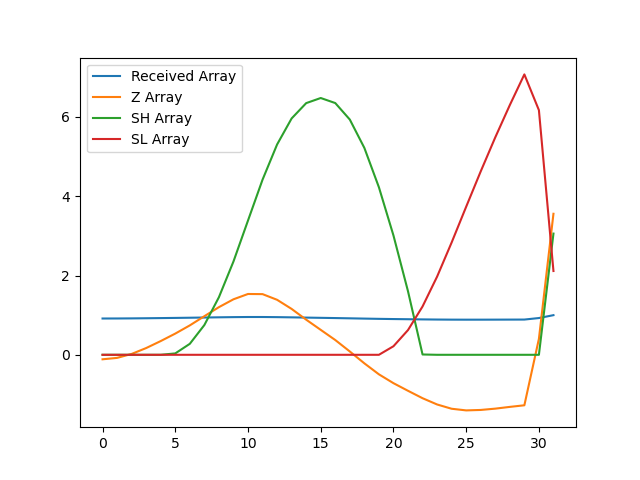

The table this chart was drawn from, first rows:
, index, year, val, Received Array, Z Array, SH Array, SL Array
0, 6626, 1990, 13605, 0.9157, -0.1135, 0.0, 0.0
1, 6629, 1991, 13617, 0.9165, -0.07789, 0.0, 0.0
2, 6632, 1992, 13651, 0.9188, 0.02196, 0.0, 0.0
3, 6635, 1993, 13701, 0.9222, 0.1704, 0.0, 0.0
4, 6638, 1994, 13762, 0.9263, 0.3467, 0.0, 0.0
5, 6641, 1995, 13826, 0.9306, 0.535, 0.03504, 0.0
6, 6644, 1996, 13896, 0.9353, 0.742, 0.2771, 0.0
7, 6647, 1997, 13976, 0.9407, 0.974, 0.7511, 0.0
8, 6650, 1998, 14053, 0.9459, 1.202, 1.453, 0.0
9, 6653, 1999, 14121, 0.9505, 1.4, 2.353, 0.0
10, 6656, 2000, 14167, 0.9535, 1.534, 3.388, 0.0
11, 6659, 2001, 14165, 0.9535, 1.531, 4.419, 0.0
12, 6662, 2002, 14117, 0.9502, 1.388, 5.306, 0.0
13, 6665, 2003, 14038, 0.9449, 1.157, 5.964, 0.0
14, 6668, 2004, 13946, 0.9387, 0.8862, 6.35, 0.0
15, 6671, 2005, 13858, 0.9328, 0.6291, 6.479, 0.0
16, 6674, 2006, 13770, 0.9269, 0.3726, 6.352, 0.0
17, 6677, 2007, 13672, 0.9202, 0.08359, 5.935, 0.0
18, 6680, 2008, 13570, 0.9134, -0.2155, 5.22, 0.0
19, 6683, 2009, 13475, 0.907, -0.4927, 4.227, 0.0
20, 6686, 2010, 13399, 0.9019, -0.7159, 3.011, 0.2159
21, 6689, 2011, 13334, 0.8975, -0.9081, 1.603, 0.624
22, 6692, 2012, 13270, 0.8932, -1.095, 0.007979, 1.219
23, 6695, 2013, 13216, 0.8895, -1.253, 0.0, 1.972
24, 6698, 2014, 13179, 0.8871, -1.361, 0.0, 2.834
25, 6701, 2015, 13165, 0.8861, -1.403, 0.0, 3.737
26, 6704, 2016, 13169, 0.8864, -1.392, 0.0, 4.628
27, 6707, 2017, 13180, 0.8871, -1.359, 0.0, 5.487
28, 6710, 2018, 13195, 0.8881, -1.314, 0.0, 6.301
29, 6713, 2019, 13209, 0.8891, -1.274, 0.0, 7.075
30, 6716, 2020, 13781, 0.9276, 0.4024, 0.0, 6.172
31, 6719, 2021, 14857, 1.0, 3.558, 3.058, 2.114
